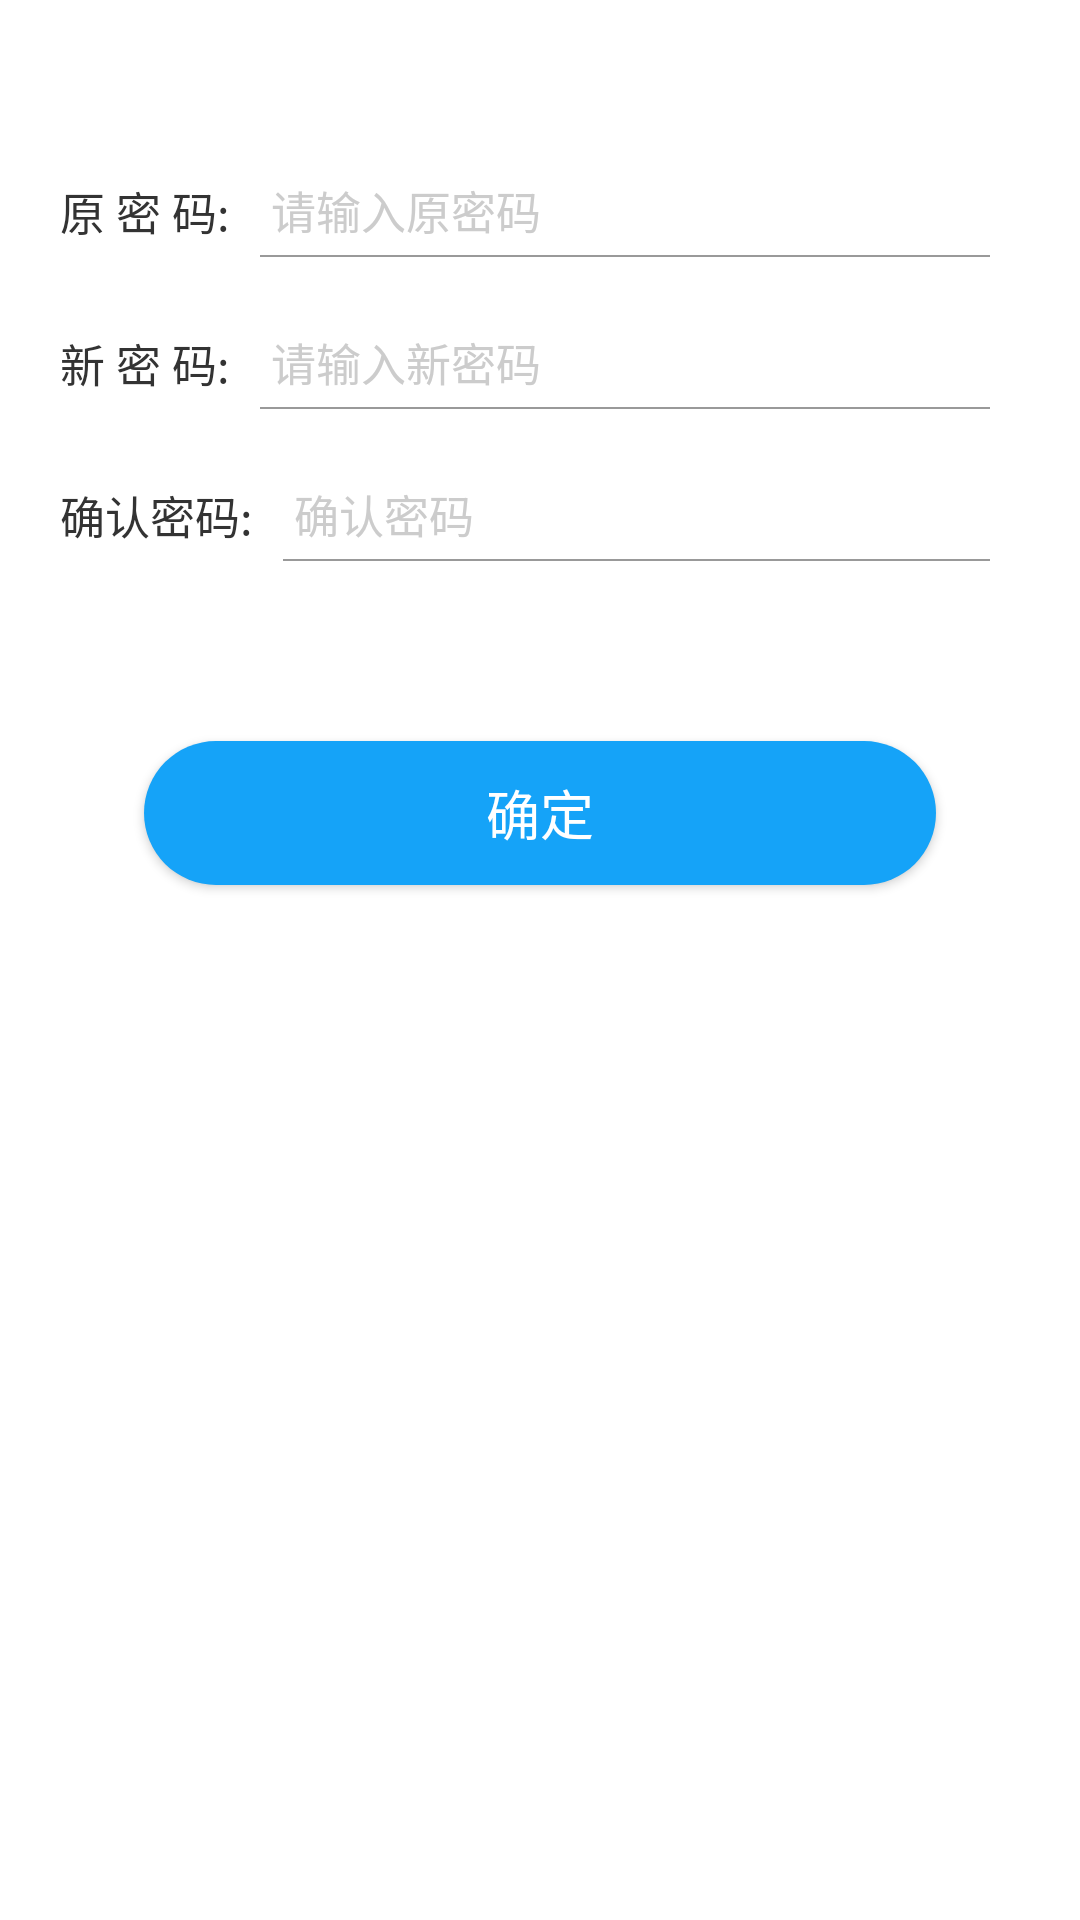

Android layout source for this screen:
<!-- AndroidManifest.xml: application theme AppTheme -->
<!-- res/layout/activity_change_password.xml -->
<?xml version="1.0" encoding="utf-8"?>
<LinearLayout xmlns:android="http://schemas.android.com/apk/res/android"
    android:layout_width="match_parent"
    android:layout_height="match_parent"
    android:background="@color/white"
    android:orientation="vertical">


    <LinearLayout
        android:layout_width="wrap_content"
        android:layout_height="wrap_content"
        android:layout_marginLeft="@dimen/dp_20"
        android:layout_marginTop="55dp"
        android:layout_marginRight="@dimen/dp_20"
        android:orientation="horizontal">

        <TextView
            android:layout_width="wrap_content"
            android:layout_height="wrap_content"
            android:layout_gravity="center_vertical"
            android:text="原 密 码:"
            android:textSize="15sp" />

        <LinearLayout
            android:layout_width="match_parent"
            android:layout_height="wrap_content"
            android:layout_marginRight="10dp"
            android:orientation="vertical">

            <EditText
                android:id="@+id/et_old_password"
                android:layout_width="match_parent"
                android:layout_height="30dp"
                android:layout_centerVertical="true"
                android:layout_marginLeft="10dp"
                android:background="@null"
                android:drawablePadding="5dp"
                android:ems="19"
                android:hint=" 请输入原密码"
                android:inputType="textPassword"
                android:textColorHint="@color/colorCursor"
                android:textCursorDrawable="@drawable/color_cursor"
                android:textSize="15sp" />

            <View
                android:layout_width="match_parent"
                android:layout_height="0.5dp"
                android:layout_below="@+id/rl_userPassword"
                android:layout_marginLeft="10dp"
                android:background="#999999" />
        </LinearLayout>
    </LinearLayout>

    <LinearLayout
        android:layout_width="wrap_content"
        android:layout_height="wrap_content"
        android:layout_marginLeft="@dimen/dp_20"
        android:layout_marginRight="@dimen/dp_20"
        android:layout_marginTop="@dimen/dp_20"
        android:orientation="horizontal">

        <TextView
            android:layout_width="wrap_content"
            android:layout_height="wrap_content"
            android:layout_gravity="center_vertical"
            android:text="新 密 码:"
            android:textSize="15sp" />

        <LinearLayout
            android:layout_width="match_parent"
            android:layout_height="wrap_content"
            android:layout_marginRight="10dp"
            android:orientation="vertical">

            <EditText
                android:id="@+id/et_new_password"
                android:layout_width="match_parent"
                android:layout_height="30dp"
                android:layout_centerVertical="true"
                android:layout_marginLeft="10dp"
                android:background="@null"
                android:drawablePadding="5dp"
                android:ems="19"
                android:hint=" 请输入新密码"
                android:inputType="textPassword"
                android:textColorHint="@color/colorCursor"
                android:textCursorDrawable="@drawable/color_cursor"
                android:textSize="15sp" />

            <View
                android:layout_width="match_parent"
                android:layout_height="0.5dp"
                android:layout_below="@+id/rl_userPassword"
                android:layout_marginLeft="10dp"
                android:background="#999999" />
        </LinearLayout>
    </LinearLayout>

    <LinearLayout
        android:layout_width="wrap_content"
        android:layout_height="wrap_content"
        android:layout_marginLeft="@dimen/dp_20"
        android:layout_marginRight="@dimen/dp_20"
        android:layout_marginTop="@dimen/dp_20"
        android:orientation="horizontal">

        <TextView
            android:layout_width="wrap_content"
            android:layout_height="wrap_content"
            android:layout_gravity="center_vertical"
            android:text="确认密码:"
            android:textSize="15sp" />

        <LinearLayout
            android:layout_width="match_parent"
            android:layout_height="wrap_content"
            android:layout_marginRight="10dp"
            android:orientation="vertical">

            <EditText
                android:id="@+id/et_confirm_password"
                android:layout_width="match_parent"
                android:layout_height="30dp"
                android:layout_centerVertical="true"
                android:layout_marginLeft="10dp"
                android:background="@null"
                android:drawablePadding="5dp"
                android:ems="19"
                android:hint=" 确认密码"
                android:inputType="textPassword"
                android:textColorHint="@color/colorCursor"
                android:textCursorDrawable="@drawable/color_cursor"
                android:textSize="15sp" />

            <View
                android:layout_width="match_parent"
                android:layout_height="0.5dp"
                android:layout_below="@+id/rl_userPassword"
                android:layout_marginLeft="10dp"
                android:background="#999999" />
        </LinearLayout>
    </LinearLayout>

    <Button
        android:id="@+id/btn_login"
        android:layout_width="match_parent"
        android:layout_marginLeft="48dp"
        android:layout_marginRight="48dp"
        android:layout_height="wrap_content"
        android:layout_below="@id/rl_userPassword"
        android:layout_centerHorizontal="true"
        android:layout_marginTop="60dp"
        android:background="@drawable/round_blue_bg"
        android:gravity="center"
        android:padding="10dp"
        android:text="确定"
        android:textColor="#fff"
        android:textSize="18sp" />

</LinearLayout>
<!-- resources referenced by this layout -->
<resources>
  <color name="colorCursor">#cccccc</color>
  <color name="white">#ffffffff</color>
  <dimen name="dp_20">20dp</dimen>
  <!-- drawable round_blue_bg (drawable) -->
  <?xml version="1.0" encoding="utf-8"?>
  <shape xmlns:android="http://schemas.android.com/apk/res/android"
      android:shape="rectangle"
      >
      
      <solid android:color="@color/app_blue_dark" />
  
      
      
      <corners android:radius="200dip" />
  
      
      <padding
          android:bottom="4dp"
          android:left="15dp"
          android:right="15dp"
          android:top="4dp" />
  </shape>
  <style name="AppTheme" parent="Theme.AppCompat.Light.NoActionBar">
          
          <item name="colorPrimary">@color/colorPrimary</item>
          <item name="colorPrimaryDark">@color/colorPrimaryDark</item>
          <item name="colorAccent">@color/colorAccent</item>
          <item name="android:textColor">@color/text_dark_gray</item>
          <item name="android:textAllCaps">false</item>
      </style>
  <color name="app_blue_dark">#15A3F8</color>
  <color name="colorPrimary">#008577</color>
  <color name="colorPrimaryDark">#00574B</color>
  <color name="colorAccent">#D81B60</color>
  <color name="text_dark_gray">#333333</color>
</resources>
